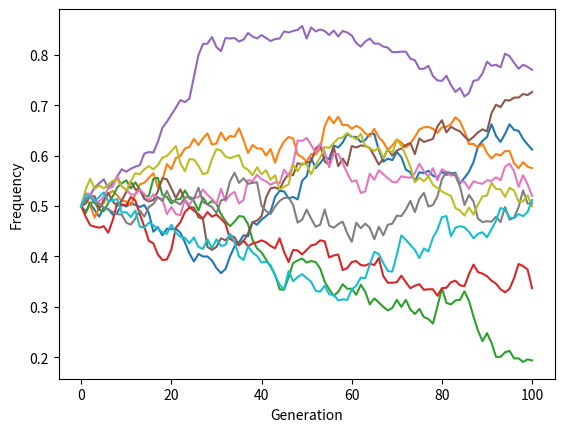
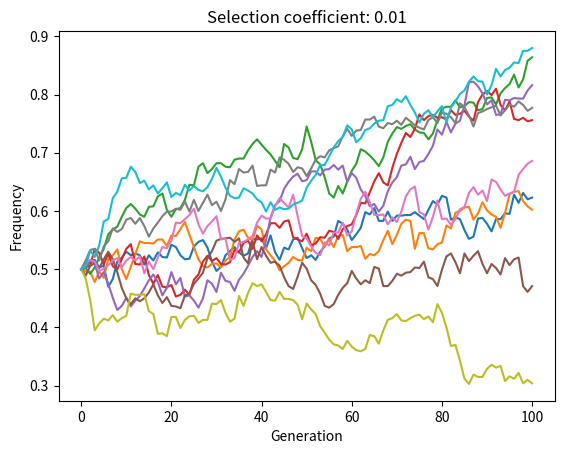

Here is the Python script that generated these plots, in order:
# Option B: uncomment what you are missing, run once, then re-comment (or delete the cell).
# %pip install -q numpy matplotlib
# %pip install -q jupyter ipykernel        # only if you run this outside VS Code / Colab and have no Jupyter yet

# quick check that everything needed is available
import numpy, matplotlib
print("numpy", numpy.__version__, "| matplotlib", matplotlib.__version__)

import numpy as np


def wright_fisher_biallelic(p: float, N: int, n: int) -> list:
    """
    Simulate the frequency of a neutral allele in a Wright-Fisher population.

    :param p: initial frequency of the derived allele
    :param N: population size
    :param n: number of generations to simulate
    :return: list of derived allele frequencies of size n + 1
    """
    freqs = [p]

    for _ in range(n):
        # divide by N to obtain frequency
        p = np.random.binomial(N, p) / N

        freqs.append(p)

    return freqs

import matplotlib.pyplot as plt


def visualize_trajectory(freqs: list):
    """
    Visualize the trajectory of allele frequencies.

    :param freqs: list of allele frequencies
    """
    plt.plot(freqs)

    plt.xlabel("Generation")
    plt.ylabel("Frequency")

[visualize_trajectory(wright_fisher_biallelic(p=0.5, N=1000, n=100)) for _ in range(10)];

# YOUR CODE HERE

import logging


def is_fixed_derived_allele(freqs: list) -> bool:
    """
    Check if the derived allele gets fixed in a Wright-Fisher population.

    :param freqs: list of allele frequencies
    :return: True if the derived allele is fixed, False otherwise
    """
    # warning if the derived allele is not fixed or lost
    if freqs[-1] not in {0, 1}:
        logging.warning(f"Both alleles are still segregating: {freqs[-1]}")

    return freqs[-1] == 1


# example
is_fixed_derived_allele(wright_fisher_biallelic(0.5, 1000, 2000))

# YOUR CODE HERE

# YOUR CODE HERE

# YOUR CODE HERE

def get_fixation_time(freqs: list) -> int:
    """
    Get the time to fixation or loss given the derived allele frequencies per generation.

    :param freqs: list of allele frequencies, one per generation
    :return: time to fixation or loss in number of generations
    """
    if freqs[-1] not in {0, 1}:
        logging.warning(f"Both alleles are still segregating: {freqs[-1]}")

        return len(freqs)

    return ((np.array(freqs) == 0) | (np.array(freqs) == 1)).argmax()


# example
get_fixation_time(wright_fisher_biallelic(0.5, 1000, 2000))

# YOUR CODE HERE

# YOUR CODE HERE

def wright_fisher_biallelic_selection(p: float, N: int, n: int, s: float) -> list:
    """
    Simulate the frequency of an allele in a Wright-Fisher population with selection.

    :param p: initial frequency of the derived allele
    :param N: population size
    :param n: number of generations to simulate
    :param s: selection coefficient
    :return: list of allele frequencies of size n + 1
    """
    freqs = [p]

    # number of derived alleles
    k = p * N

    for _ in range(n):
        # probability of sampling the derived allele given selection
        p = k * (1 + s) / (k * (1 + s) + (N - k))

        k = np.random.binomial(N, p)

        freqs.append(k / N)

    return freqs

# visualize the trajectory for beneficial allele
[visualize_trajectory(wright_fisher_biallelic_selection(0.5, 1000, 100, 0.01)) for _ in range(10)]
plt.title("Selection coefficient: 0.01");

for s in [0, 0.001, 0.01, 0.1]:
    t = np.mean([get_fixation_time(wright_fisher_biallelic_selection(0.5, 1000, 100, s)) for _ in range(20)])
    print(f"s = {s}: mean time = {t}")

# YOUR CODE HERE

# example for N = 100
np.mean([is_fixed_derived_allele(wright_fisher_biallelic_selection(p=0.5, N=100, n=2000, s=0.01)) for _ in range(1000)])

# YOUR CODE HERE

# YOUR CODE HERE
